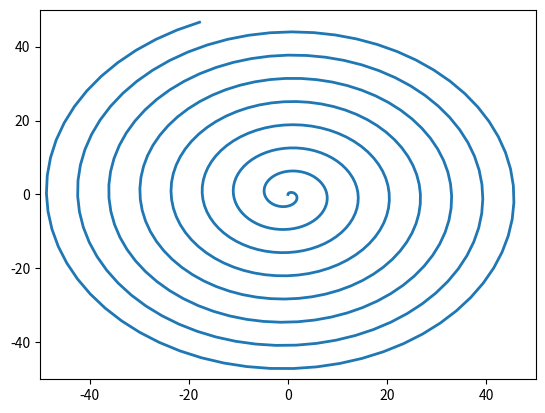

The matplotlib source for this figure: (Note: this script raises an exception after producing the figure.)
import matplotlib.animation as animation
import matplotlib.pyplot as plt
import numpy as np

# creating a blank window
# for the animation
fig = plt.figure()
axis = plt.axes(xlim=(-50, 50),
                ylim=(-50, 50))

line, = axis.plot([], [], lw=2)


# what will our line dataset
# contain?
def init():
    line.set_data([], [])
    return line,


# initializing empty values
# for x and y co-ordinates
xdata, ydata = [], []


# animation function
def animate(i):
    # t is a parameter which varies
    # with the frame number
    t = 0.1 * i

    # x, y values to be plotted
    x = t * np.sin(t)
    y = t * np.cos(t)

    # appending values to the previously
    # empty x and y data holders
    xdata.append(x)
    ydata.append(y)
    line.set_data(xdata, ydata)

    return line,


# calling the animation function
anim = animation.FuncAnimation(fig, animate,
                               init_func=init,
                               frames=500,
                               interval=20,
                               blit=True)

# saves the animation in our desktop
anim.save('growingCoil.mp4', writer='ffmpeg', fps=30)